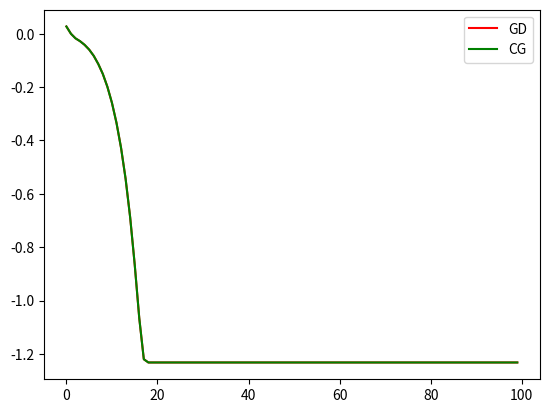
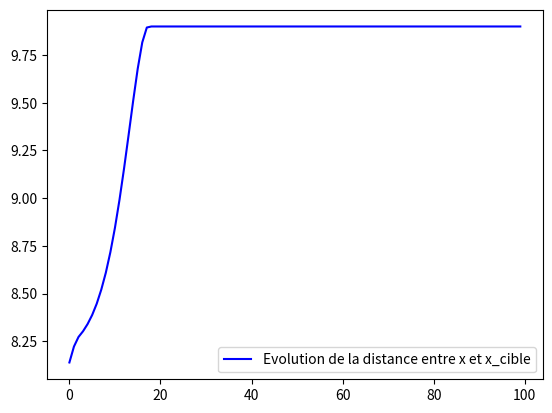

These figures' Python source, in order:
from math import exp 
import matplotlib.pyplot as plt 
import numpy as np
import scipy as sp
from scipy.optimize import minimize_scalar
from numpy import linalg as LA
from scipy.linalg import hilbert
import functools

nbgrad=100 # Nombre de Graduation sur la courbe

graduations=list(range(nbgrad)) # Graduation pour l'affichage de la courbe, tout les nombre de 0 a nbgrad

epsilon=0.001
ndim=100
deriveDefinie=False #True si la dérivée de f est définie, False sinon
dist = [] #distance entre le x actuel et le x_cible

#Définition x_cible
xCible = np.ones(ndim)

#Définition A et b_cible
A = sp.linalg.hilbert(ndim)
bCible = np.matmul(A, xCible)

# #Calcul du conditionnement de A
# cond = np.linalg.cond(A, p =1)
# print('Le conditionnement de la matrice est :', cond)

# def J(x): #matrice associée à f
#     return np.matmul(A, x)

# def Jp(x): #matrice associée à f'
#     return A

# Empeche d'aller en dessous de min et au dessus de max
def clamp(val, minval, maxval): 
    return max(min(val, maxval), minval)

### PRECOMPUTE DIVIDERS ####
div = []
for i in range(1, ndim+1): #lignes
    valdiv = 0
    for j in range(1, ndim + 1):
        valdiv += 1/(i+j-1)
    div.append(valdiv)
div = np.asarray(div)

def norm2(value_list):
    return np.sqrt(sum(value_list ** 2)) # Racine de la somme des valeurs mises au carré

def func(x):
    return sum(x * div)

ro0=0.01
for igc in [0, 1]:
    ro=ro0
    history=np.zeros(nbgrad)  # On Recommence a zero
    
    gradiant=np.zeros(ndim)
    xmax=4
    xmin=0.01
    x=np.ones(ndim)*0.2
    
    d=gradiant.copy()
    
    for itera in range(nbgrad): 
        gradiant0=gradiant.copy()
        
        if not deriveDefinie:
            for i in range(ndim):
                x[i] += epsilon
                fp = func(x)
                x[i] -= 2 * epsilon
                fm = func(x)
                x[i] += epsilon
                gradiant[i] = (fp-fm) / (2*epsilon)

        else:
            gradiant=funcp(x)
        
        if igc == 0:
            for j in range(ndim):
                d[j] = -gradiant[j]
      
        elif igc == 1:
            xnum=0
            xden=0
            for j in range(ndim):
                xnum = xnum + (gradiant[j]) * (gradiant[j] - gradiant0[j])
                xden = xden + (gradiant[j]) ** 2

            beta=0
            if(xden>1.e-30):
                beta = max(0,xnum/xden) # 0 ou plus
                
            for j in range(ndim):
                # print(beta, d[j], beta * d[j])
                d[j]= -gradiant[j] + beta * d[j]
            
        for i in range(ndim):
            x[i] = x[i] + ro * d[i]
            x[i] = clamp(x[i], xmin, xmax) # Empeche de dépasser les bornes

        if igc == 1:
            dist.append(norm2(x-xCible))

        f=func(x)
        history[itera]=f
  
        if (itera > 2 and history[itera-1] > f):
            ro = min(ro*1.25, 100*ro0)
        else:
            ro = max(ro*0.6, 0.01*ro0)

        h1 = abs(history[1])
        
    for itera in range(0, nbgrad):
        history[itera]=np.log10(history[itera]/h1)

    print("igc=",igc)
    plt.figure(1)
    if igc == 0:
        plt.plot(graduations, history, color='red', label='GD')
        plt.legend()
    if igc == 1:
        plt.plot(graduations, history, color='green',label='CG')
        plt.legend()

plt.figure(2)
plt.plot(graduations, dist, label ='Evolution de la distance entre x et x_cible', color = (0,0,1, 1))
plt.legend()
plt.show()

print(np.matmul (np.linalg.inv(A), gradiant))
